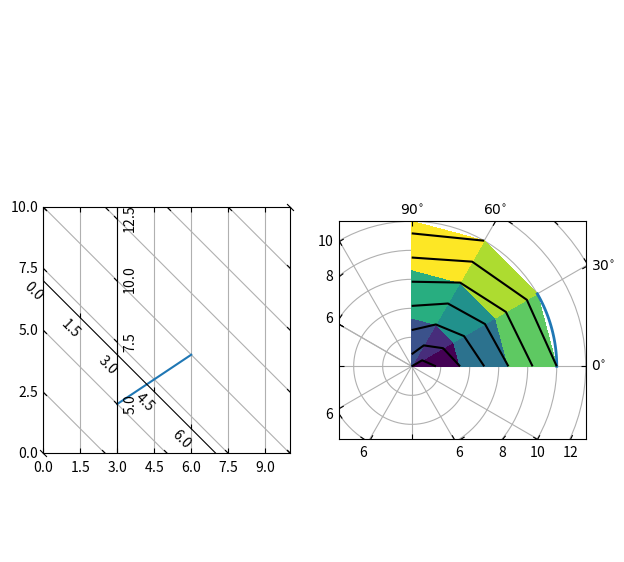

Generate this figure with matplotlib:
"""
=====================
Curvilinear grid demo
=====================

Custom grid and ticklines.

This example demonstrates how to use
`~.grid_helper_curvelinear.GridHelperCurveLinear` to define custom grids and
ticklines by applying a transformation on the grid.  This can be used, as
shown on the second plot, to create polar projections in a rectangular box.
"""

import matplotlib.pyplot as plt
import numpy as np

from matplotlib.projections import PolarAxes
from matplotlib.transforms import Affine2D
from mpl_toolkits.axisartist import Axes, HostAxes, angle_helper
from mpl_toolkits.axisartist.grid_helper_curvelinear import GridHelperCurveLinear


def curvelinear_test1(fig):
    """
    Grid for custom transform.
    """

    def tr(x, y):
        return x, y - x

    def inv_tr(x, y):
        return x, y + x

    grid_helper = GridHelperCurveLinear((tr, inv_tr))

    ax1 = fig.add_subplot(1, 2, 1, axes_class=Axes, grid_helper=grid_helper)
    # ax1 will have ticks and gridlines defined by the given transform (+
    # transData of the Axes).  Note that the transform of the Axes itself
    # (i.e., transData) is not affected by the given transform.
    xx, yy = tr(np.array([3, 6]), np.array([5, 10]))
    ax1.plot(xx, yy)

    ax1.set_aspect(1)
    ax1.set_xlim(0, 10)
    ax1.set_ylim(0, 10)

    ax1.axis["t"] = ax1.new_floating_axis(0, 3)
    ax1.axis["t2"] = ax1.new_floating_axis(1, 7)
    ax1.grid(True, zorder=0)


def curvelinear_test2(fig):
    """
    Polar projection, but in a rectangular box.
    """

    # PolarAxes.PolarTransform takes radian. However, we want our coordinate
    # system in degree
    tr = Affine2D().scale(np.pi / 180, 1) + PolarAxes.PolarTransform()
    # Polar projection, which involves cycle, and also has limits in
    # its coordinates, needs a special method to find the extremes
    # (min, max of the coordinate within the view).
    extreme_finder = angle_helper.ExtremeFinderCycle(
        nx=20,
        ny=20,  # Number of sampling points in each direction.
        lon_cycle=360,
        lat_cycle=None,
        lon_minmax=None,
        lat_minmax=(0, np.inf),
    )
    # Find grid values appropriate for the coordinate (degree, minute, second).
    grid_locator1 = angle_helper.LocatorDMS(12)
    # Use an appropriate formatter.  Note that the acceptable Locator and
    # Formatter classes are a bit different than that of Matplotlib, which
    # cannot directly be used here (this may be possible in the future).
    tick_formatter1 = angle_helper.FormatterDMS()

    grid_helper = GridHelperCurveLinear(
        tr,
        extreme_finder=extreme_finder,
        grid_locator1=grid_locator1,
        tick_formatter1=tick_formatter1,
    )
    ax1 = fig.add_subplot(1, 2, 2, axes_class=HostAxes, grid_helper=grid_helper)

    # make ticklabels of right and top axis visible.
    ax1.axis["right"].major_ticklabels.set_visible(True)
    ax1.axis["top"].major_ticklabels.set_visible(True)
    # let right axis shows ticklabels for 1st coordinate (angle)
    ax1.axis["right"].get_helper().nth_coord_ticks = 0
    # let bottom axis shows ticklabels for 2nd coordinate (radius)
    ax1.axis["bottom"].get_helper().nth_coord_ticks = 1

    ax1.set_aspect(1)
    ax1.set_xlim(-5, 12)
    ax1.set_ylim(-5, 10)

    ax1.grid(True, zorder=0)

    # A parasite axes with given transform
    ax2 = ax1.get_aux_axes(tr)
    # note that ax2.transData == tr + ax1.transData
    # Anything you draw in ax2 will match the ticks and grids of ax1.
    ax2.plot(np.linspace(0, 30, 51), np.linspace(10, 10, 51), linewidth=2)

    ax2.pcolor(
        np.linspace(0, 90, 4), np.linspace(0, 10, 4), np.arange(9).reshape((3, 3))
    )
    ax2.contour(
        np.linspace(0, 90, 4),
        np.linspace(0, 10, 4),
        np.arange(16).reshape((4, 4)),
        colors="k",
    )


if __name__ == "__main__":
    fig = plt.figure(figsize=(7, 4))

    curvelinear_test1(fig)
    curvelinear_test2(fig)

    plt.show()
